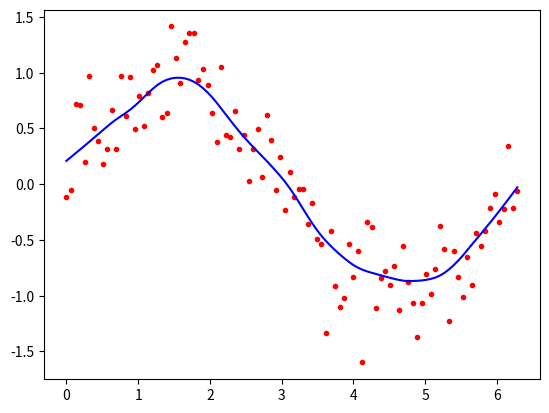

This figure's Python source:
import numpy as np
import matplotlib.pyplot as plt
from scipy import linalg

def lowess(x, y, f=0.25, iterations=3):
    n, r = len(x), int(np.ceil(f * len(x)))
    h = [np.sort(np.abs(x - x[i]))[r] for i in range(n)]
    w = (1 - np.clip(np.abs((x[:, None] - x[None, :]) / h), 0, 1) ** 3) ** 3
    yest, delta = np.zeros(n), np.ones(n)

    for _ in range(iterations):
        for i in range(n):
            W, b = delta * w[:, i], [np.sum(delta * w[:, i] * y), np.sum(delta * w[:, i] * y * x)]
            A = [[np.sum(W), np.sum(W * x)], [np.sum(W * x), np.sum(W * x * x)]]
            beta = linalg.solve(A, b)
            yest[i] = beta[0] + beta[1] * x[i]

        residuals, s = y - yest, np.median(np.abs(y - yest))
        delta = (1 - np.clip(residuals / (6.0 * s), -1, 1) ** 2) ** 2

    return yest

x = np.linspace(0, 2 * np.pi, 100)
y = np.sin(x) + 0.3 * np.random.randn(100)

plt.plot(x, y, "r.", x, lowess(x, y), "b-")
plt.show()
